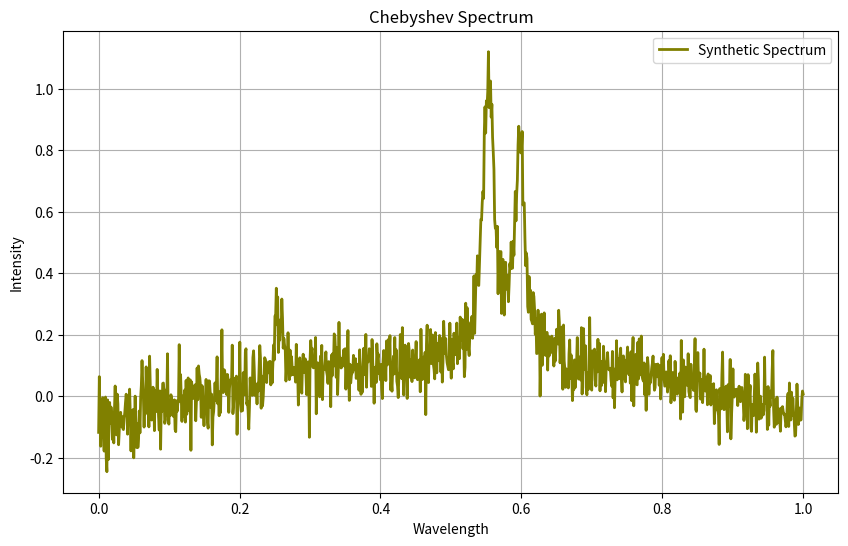

This figure's Python source:
# 4. BASELINE VARIATION
# Baseline variation (iteration) & Polynomial order (random)
# Chebyshev polynomial baseline
import numpy as np
import scipy as sp
from scipy.optimize import curve_fit
import matplotlib.pyplot as plt

class SyntheticRamanSpectrum:
    def __init__(self, pixels, poly_order_range, num_peaks_range, snr_range, cosmic_ray_prob, num_spectra):
        self.pixels = pixels
        self.poly_order_range = poly_order_range
        self.num_peaks_range = num_peaks_range
        self.snr_range = snr_range
        self.cosmic_ray_prob = cosmic_ray_prob
        self.num_spectra = num_spectra
        self.wavelengths = np.linspace(0, 1, self.pixels)
        self.generate_spectrum()

    # Generate baseline using a polynomial
    def generate_spectrum(self):
        poly_order = np.random.randint(self.poly_order_range[0], self.poly_order_range[1] + 1)
        baseline_coefficients = np.random.rand(poly_order + 1)
        self.baseline = np.polyval(baseline_coefficients, self.wavelengths)

        # Generate Lorentzian peaks
        self.peaks = np.zeros_like(self.wavelengths)
        num_peaks = np.random.randint(self.num_peaks_range[0], self.num_peaks_range[1] + 1)
        for _ in range(num_peaks):
            peak_amplitude = np.random.uniform(0, 1)
            peak_position = np.random.uniform(0.2, 0.8)
            peak_width = 1 / (self.pixels * 0.1)
            self.peaks += peak_amplitude * (peak_width ** 2) / ((self.wavelengths - peak_position) ** 2 + peak_width ** 2)

    # Generate Gaussian noise
    def add_gaussian_noise(self, noise_amplitude_range=(0.1, 0.5)):
        # Calculate signal power
        signal_power = np.mean(np.abs(self.baseline + self.peaks) ** 2)

        # Calculate noise power based on SNR
        noise_power = signal_power / self.snr_range

        # Calculate standard deviation of noise
        noise_std = np.sqrt(noise_power)

        # Generate random noise amplitudes within specified range
        min_amp, max_amp = noise_amplitude_range
        noise_amplitudes = np.random.uniform(min_amp, max_amp)

        # Generate Gaussian noise samples
        noise = np.random.normal(0, noise_std, len(self.wavelengths))

        # Scale noise by noise amplitudes
        noise *= noise_amplitudes

        # Add noise to baseline & peaks
        noisy_baseline = self.baseline + noise
        noisy_peaks = self.peaks + noise

        return noisy_baseline, noisy_peaks

    # Generate Baseline variation
    def chebyshev_polynomial(self, x, *coefficients):
        order = len(coefficients)
        chebyshev_vals = np.zeros_like(x)
        for i in range(order):
            chebyshev_vals += coefficients[i] * np.cos(i * np.arccos(x))
        return chebyshev_vals

# Create an instance of SyntheticRamanSpectrum class
synthetic_spectrum = SyntheticRamanSpectrum(
    pixels=1024,
    poly_order_range=(2, 4),
    num_peaks_range=(2, 5),
    snr_range=10,
    cosmic_ray_prob=0.1,
    num_spectra=1
)

# Get the synthetic spectrum and its parameters
wavelengths = synthetic_spectrum.wavelengths

# Add Gaussian noise to synthetic spectrum
noisy_baseline, noisy_peaks = synthetic_spectrum.add_gaussian_noise()

# Specify range for randomly selecting order of Chebyshev polynomial
min_order = 2
max_order = 6

# Number of iterations (baseline segments)
num_iterations = 5

for _ in range(num_iterations):
    # Randomly select polynomial order (for iteration)
    order = np.random.randint(min_order, max_order)

    # Initial guess for Chebyshev polynomial coefficients (randomly initialized)
    initial_guess = [np.random.uniform(-1, 1) for _ in range(order)]

    # Fit Chebyshev polynomial to noisy data (for iteration)
    popt, _ = curve_fit(synthetic_spectrum.chebyshev_polynomial, wavelengths, noisy_peaks, p0=initial_guess)

    # Generate baseline using fitted coefficients
    baseline = synthetic_spectrum.chebyshev_polynomial(wavelengths, *popt)

    # Add Chebyshev to noise, baseline & peaks
    chebyshev_baseline = synthetic_spectrum.baseline + baseline
    chebyshev_peaks = synthetic_spectrum.peaks + baseline
    chebyshev_noise = noisy_peaks + baseline

# Plot Chebyshev spectrum
plt.figure(figsize=(10, 6))
plt.plot(wavelengths, chebyshev_noise, color='olive', label='Synthetic Spectrum', linewidth=2)
plt.xlabel('Wavelength')
plt.ylabel('Intensity')
plt.title('Chebyshev Spectrum')
plt.legend()
plt.grid(True)
plt.show()